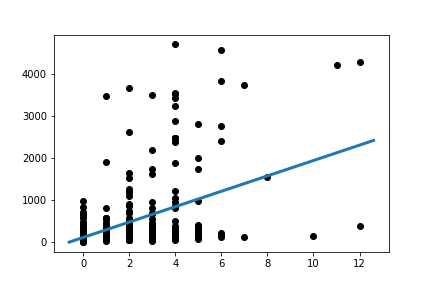

Values plotted in this chart, from the file beside it:
Slope:	182.98219265292417
Intercept:	105.8
R_value:	0.4073
P_value:	2.046242418111064e-14
